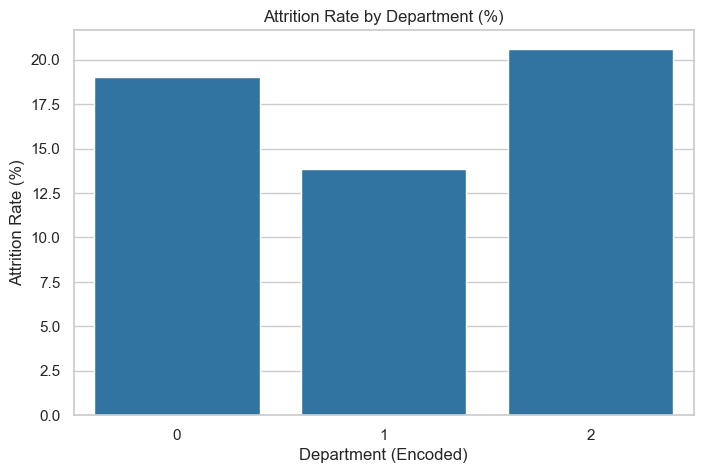

Source data for this figure (header and first rows):
department_code, attrition_rate
0, 0.1905
1, 0.1384
2, 0.2063
